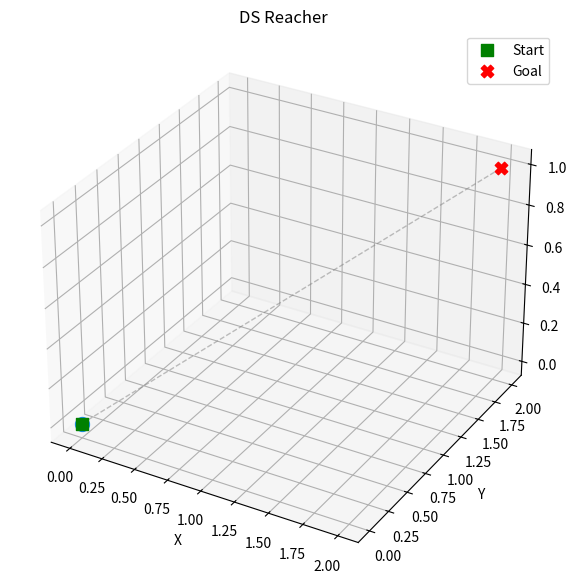

The matplotlib source for this figure:
#!/usr/bin/env python3
import numpy as np
import matplotlib.pyplot as plt
from matplotlib.animation import FuncAnimation
from mpl_toolkits.mplot3d import Axes3D  

class DSReacher:
    def __init__(self, x1, x2, beta1=1.0, beta2=0.5, A_gain=5.0):
        self.x1 = np.array(x1, dtype=float)
        self.x2 = np.array(x2, dtype=float)
        self.d = len(x1)
        self.I = np.eye(self.d)
        self.A_gain = A_gain * self.I
        self.beta1 = beta1
        self.beta2 = beta2
        self.reset()

    def reset(self):
        self.x = self.x1.copy()
        self.z = 1.0
        self.z_d = 0.0
        self.x_traj = [self.x.copy()]
        self.z_traj = [self.z]
        self.t_list = [0.0]

    def step(self, dt):
        delta = self.x2 - self.x1
        dz = -self.beta1 * (1 - np.exp(-self.beta2 * (self.z - self.z_d))) \
             / (1 + np.exp(-self.beta2 * (self.z - self.z_d)))
        self.z += dz * dt
        dx = -(self.z * self.A_gain + dz * self.I) @ delta - self.A_gain @ (self.x - self.x2)
        self.x += dx * dt
        return self.x.copy(), self.z, dz

    def simulate(self, T=3.0, dt=0.01):
        self.reset()
        t = 0.0
        while t < T:
            x, z, _ = self.step(dt)
            self.x_traj.append(x)
            self.z_traj.append(z)
            t += dt
            self.t_list.append(t)
        return np.array(self.x_traj), np.array(self.z_traj), np.array(self.t_list)


if __name__ == "__main__":
    ds = DSReacher(x1=[0, 0, 0], x2=[2, 2, 1], beta1=5.0, beta2=1, A_gain=10.0)
    ds.simulate(T=10.0, dt=0.02)
    x_traj = np.array(ds.x_traj)

    fig = plt.figure(figsize=(7, 6))
    ax = fig.add_subplot(111, projection='3d')
    ax.set_title("DS Reacher")
    ax.set_xlabel("X")
    ax.set_ylabel("Y")
    ax.set_zlabel("Z")
    ax.grid(True)

    ax.plot(x_traj[:, 0], x_traj[:, 1], x_traj[:, 2], '--', color='gray', lw=1, alpha=0.5)
    ax.scatter(*ds.x1, color='green', s=80, label='Start', marker='s')
    ax.scatter(*ds.x2, color='red', s=80, label='Goal', marker='X')

    pt, = ax.plot([x_traj[0, 0]], [x_traj[0, 1]], [x_traj[0, 2]], 'o', color='dodgerblue', ms=10)
    ax.legend()

    def update(i):
        pt.set_data([x_traj[i, 0]], [x_traj[i, 1]])
        pt.set_3d_properties([x_traj[i, 2]])
        return pt,

    ani = FuncAnimation(fig, update, frames=len(x_traj), interval=30, blit=True)
    plt.tight_layout()
    plt.show()
